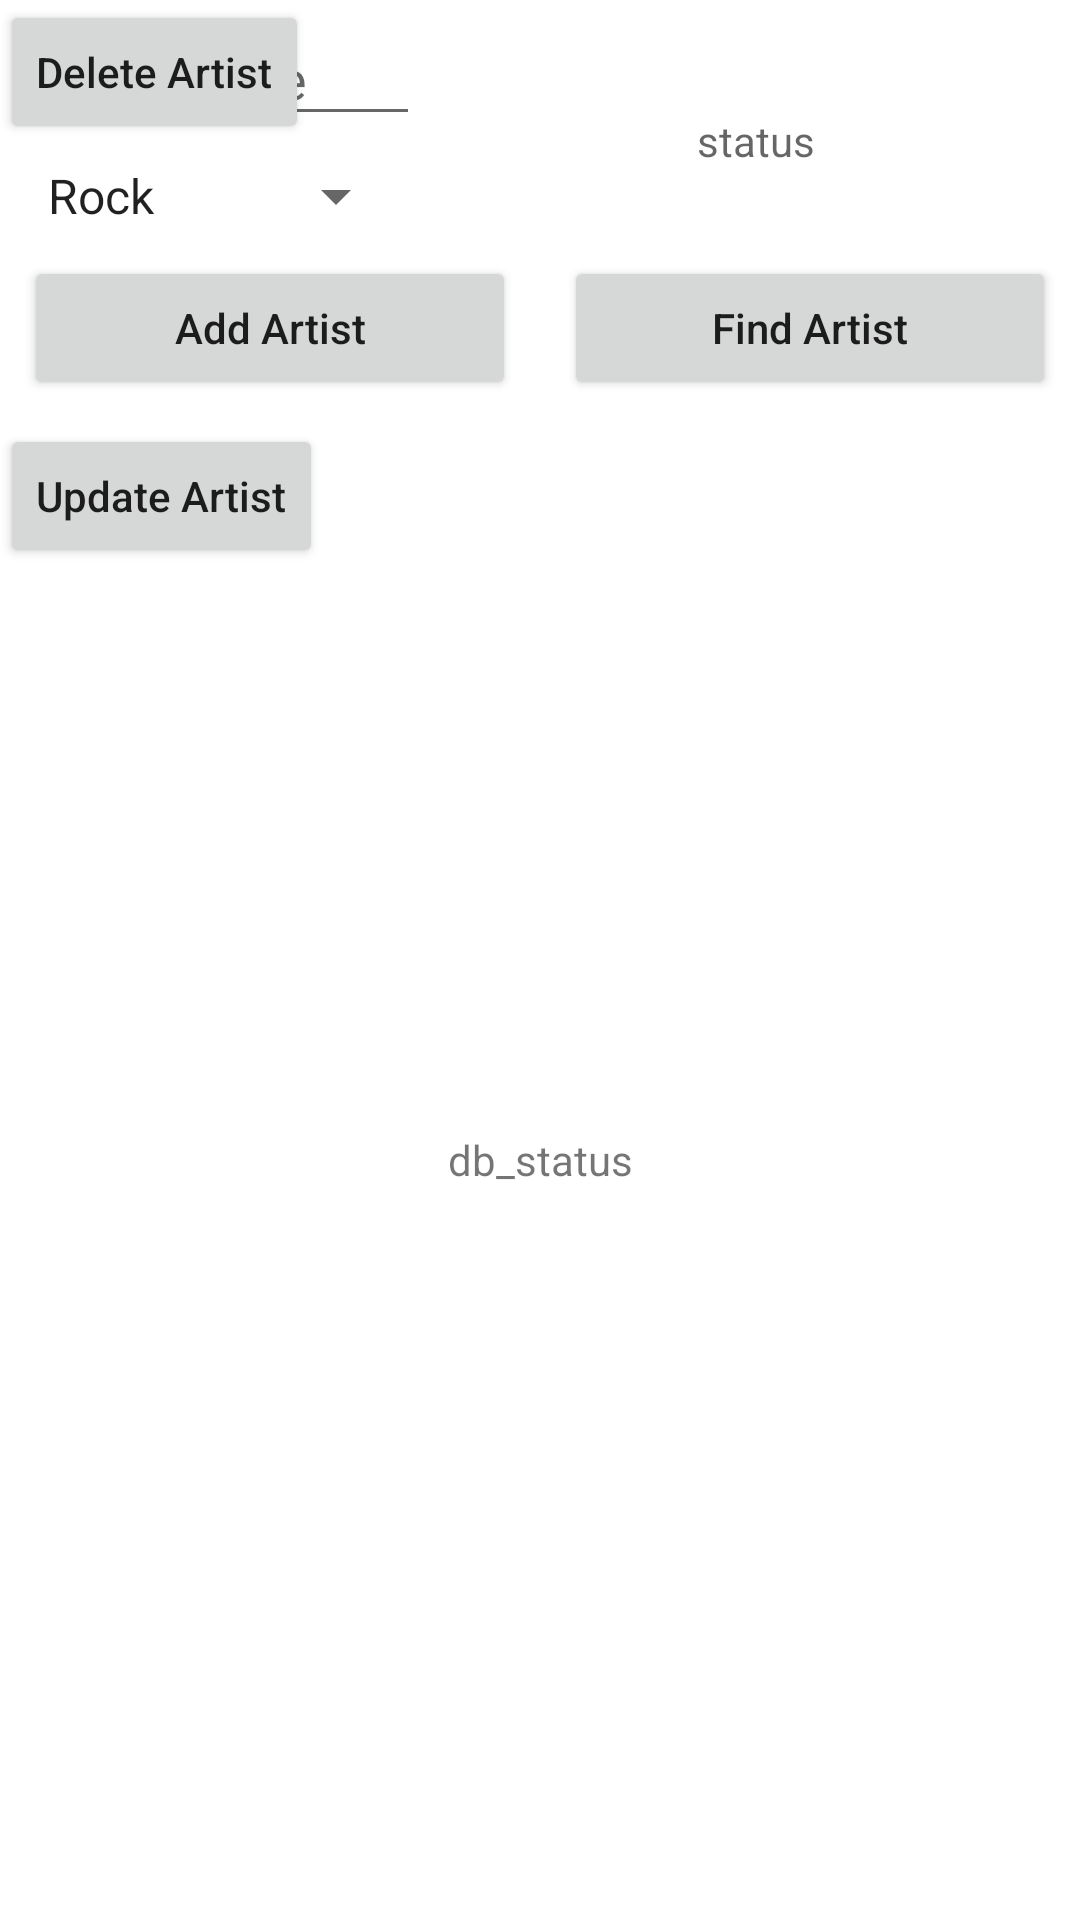

The Android layout XML behind this screen, and the referenced resources:
<!-- AndroidManifest.xml: application theme Theme.Ch04_07_FB_Create_Artist_Demo -->
<!-- res/layout/my_layout.xml -->
<?xml version="1.0" encoding="utf-8"?>
<androidx.constraintlayout.widget.ConstraintLayout xmlns:android="http://schemas.android.com/apk/res/android"
    xmlns:app="http://schemas.android.com/apk/res-auto"
    xmlns:tools="http://schemas.android.com/tools"
    android:layout_width="match_parent"
    android:layout_height="match_parent"
    tools:context=".MainActivity">

    <EditText
        android:id="@+id/et_name"
        android:layout_width="0dp"
        android:layout_height="wrap_content"
        android:layout_margin="4dp"
        android:hint="Enter Name"
        app:layout_constraintEnd_toStartOf="@id/gl_v1"
        app:layout_constraintStart_toStartOf="parent"
        app:layout_constraintTop_toTopOf="parent" />

    <TextView
        android:id="@+id/tv_status"
        android:layout_width="0dp"
        android:layout_height="70dp"
        android:layout_margin="8dp"
        android:gravity="center"
        android:hint="status"
        android:singleLine="false"
        app:layout_constraintEnd_toEndOf="parent"
        app:layout_constraintStart_toStartOf="@id/gl_v1"
        app:layout_constraintTop_toTopOf="@id/et_name" />

    <Spinner
        android:id="@+id/sp_genres"
        android:layout_width="0dp"
        android:layout_height="wrap_content"
        android:layout_margin="8dp"
        android:entries="@array/genres"
        app:layout_constraintEnd_toEndOf="@id/gl_v1"
        app:layout_constraintStart_toStartOf="parent"
        app:layout_constraintTop_toBottomOf="@+id/et_name" />

    <Button
        android:id="@+id/bt_addAtrist"
        android:layout_width="0dp"
        android:layout_height="wrap_content"
        android:layout_margin="8dp"
        android:text="Add Artist"
        android:textAllCaps="false"
        app:layout_constraintEnd_toStartOf="@+id/bt_findAtrist"
        app:layout_constraintHorizontal_bias="0.5"
        app:layout_constraintStart_toStartOf="parent"
        app:layout_constraintTop_toBottomOf="@+id/sp_genres" />

    <Button
        android:id="@+id/bt_findAtrist"
        android:layout_width="0dp"
        android:layout_height="wrap_content"
        android:layout_margin="8dp"
        android:text="Find Artist"
        android:textAllCaps="false"
        app:layout_constraintBottom_toBottomOf="@+id/bt_addAtrist"
        app:layout_constraintEnd_toEndOf="parent"
        app:layout_constraintHorizontal_bias="0.5"
        app:layout_constraintStart_toEndOf="@+id/bt_addAtrist"
        app:layout_constraintTop_toTopOf="@+id/bt_addAtrist" />

    <Button
        android:id="@+id/bt_updateAtrist"
        android:layout_width="wrap_content"
        android:layout_height="wrap_content"
        android:layout_margin="8dp"
        android:text="Update Artist"
        android:textAllCaps="false"
        app:layout_constraintTop_toBottomOf="@+id/bt_addAtrist"
        tools:layout_editor_absoluteX="42dp" />

    <Button
        android:id="@+id/bt_deleteAtrist"
        android:layout_width="wrap_content"
        android:layout_height="wrap_content"
        android:layout_marginHorizontal="8dp"
        android:text="Delete Artist"
        android:textAllCaps="false"
        tools:layout_editor_absoluteX="225dp"
        tools:layout_editor_absoluteY="169dp" />

    <TextView
        android:id="@+id/tv_db_status"
        android:layout_width="0dp"
        android:layout_height="0dp"
        android:gravity="center"
        android:text="db_status"
        app:layout_constraintBottom_toBottomOf="parent"
        app:layout_constraintEnd_toEndOf="parent"
        app:layout_constraintStart_toStartOf="parent"
        app:layout_constraintTop_toBottomOf="@id/barrier" />

    <androidx.constraintlayout.widget.Guideline
        android:id="@+id/gl_v1"
        android:layout_width="wrap_content"
        android:layout_height="wrap_content"
        android:orientation="vertical"
        app:layout_constraintGuide_percent="0.4" />

    <androidx.constraintlayout.widget.Barrier
        android:id="@+id/barrier"
        android:layout_width="wrap_content"
        android:layout_height="wrap_content"
        app:barrierDirection="bottom"
        app:constraint_referenced_ids="bt_addAtrist,bt_deleteAtrist"
        tools:layout_editor_absoluteY="239dp" />


</androidx.constraintlayout.widget.ConstraintLayout>
<!-- resources referenced by this layout -->
<resources>
  <array name="genres">
          <item>Rock</item>
          <item>Pop</item>
          <item>Sufi</item>
          <item>Folk</item>
      </array>
  <style name="Theme.Ch04_07_FB_Create_Artist_Demo" parent="Theme.MaterialComponents.DayNight.DarkActionBar">
          
          <item name="colorPrimary">@color/purple_500</item>
          <item name="colorPrimaryVariant">@color/purple_700</item>
          <item name="colorOnPrimary">@color/white</item>
          
          <item name="colorSecondary">@color/teal_200</item>
          <item name="colorSecondaryVariant">@color/teal_700</item>
          <item name="colorOnSecondary">@color/black</item>
          
          <item name="android:statusBarColor">?attr/colorPrimaryVariant</item>
          
      </style>
  <!-- not gathered from this repository: default colours our renderer supplied (Android Studio template values) -->
  <color name="purple_500">#FF6200EE</color>
  <color name="purple_700">#FF3700B3</color>
  <color name="teal_200">#FF03DAC5</color>
  <color name="teal_700">#FF018786</color>
  <color name="black">#FF000000</color>
  <color name="white">#FFFFFFFF</color>
</resources>
